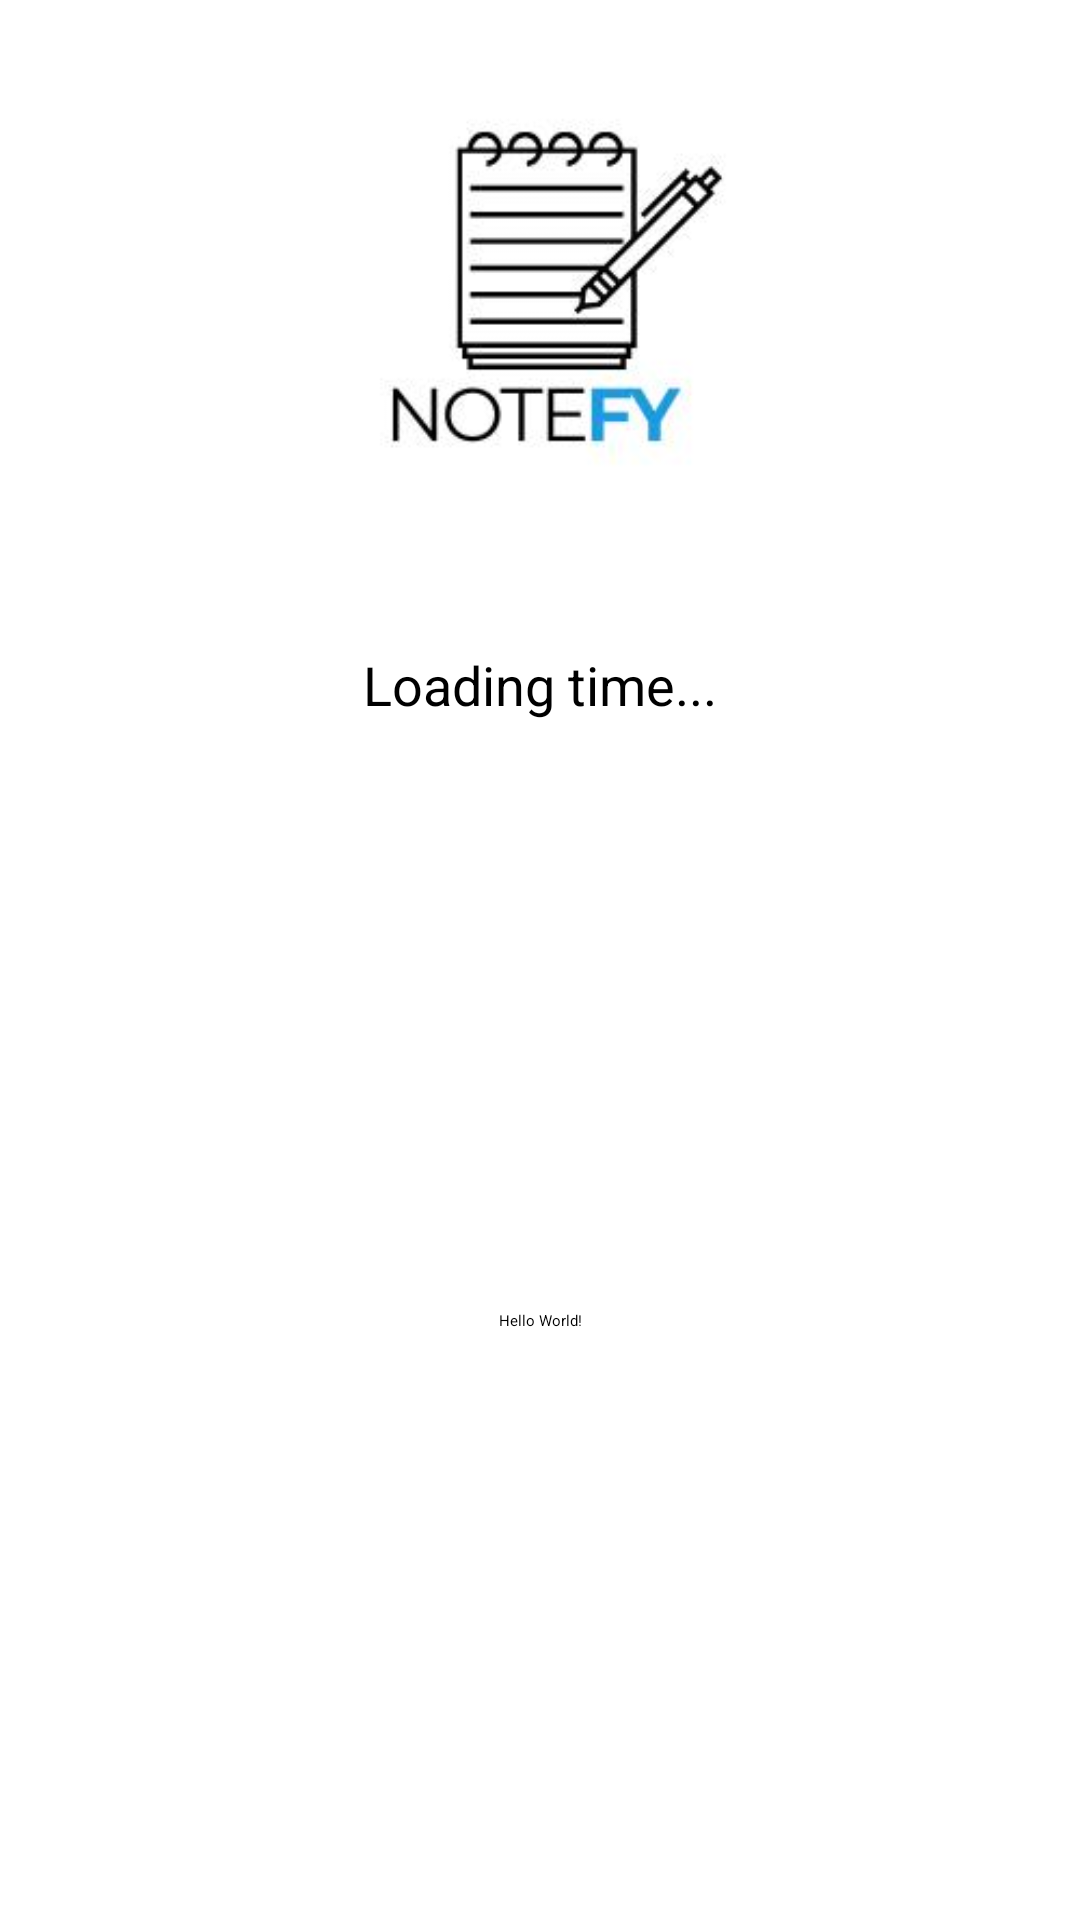

Write the Android layout XML for this screen, with the resource values it uses.
<!-- AndroidManifest.xml: application theme Theme.NoteSync -->
<!-- res/layout/activity_main.xml -->
<?xml version="1.0" encoding="utf-8"?>
<androidx.constraintlayout.widget.ConstraintLayout xmlns:android="http://schemas.android.com/apk/res/android"
    xmlns:app="http://schemas.android.com/apk/res-auto"
    xmlns:tools="http://schemas.android.com/tools"
    android:id="@+id/main"
    android:layout_width="match_parent"
    android:layout_height="match_parent"
    tools:context=".MainActivity">

    
    <ImageView
        android:id="@+id/menuImage"
        android:layout_width="wrap_content"
        android:layout_height="200dp"
        android:src="@drawable/notefy"
        android:scaleType="centerCrop"
        app:layout_constraintTop_toTopOf="parent"
        app:layout_constraintStart_toStartOf="parent"
        app:layout_constraintEnd_toEndOf="parent"
        android:layout_marginTop="16dp"
        android:layout_marginBottom="16dp" />

    
    <TextView
        android:id="@+id/clockTextView"
        android:layout_width="wrap_content"
        android:layout_height="wrap_content"
        android:textSize="18sp"
        android:text="Loading time..."
        app:layout_constraintTop_toBottomOf="@id/menuImage"
        app:layout_constraintStart_toStartOf="parent"
        app:layout_constraintEnd_toEndOf="parent"
        android:layout_marginBottom="16dp" />

    
    <TextView
        android:id="@+id/helloText"
        android:layout_width="wrap_content"
        android:layout_height="wrap_content"
        android:text="Hello World!"
        app:layout_constraintTop_toBottomOf="@id/clockTextView"
        app:layout_constraintStart_toStartOf="parent"
        app:layout_constraintEnd_toEndOf="parent"
        app:layout_constraintBottom_toBottomOf="parent" />

</androidx.constraintlayout.widget.ConstraintLayout>
<!-- resources referenced by this layout -->
<resources>
  <!-- drawable notefy: jpg bitmap (drawable, 7647 bytes) -->
</resources>
